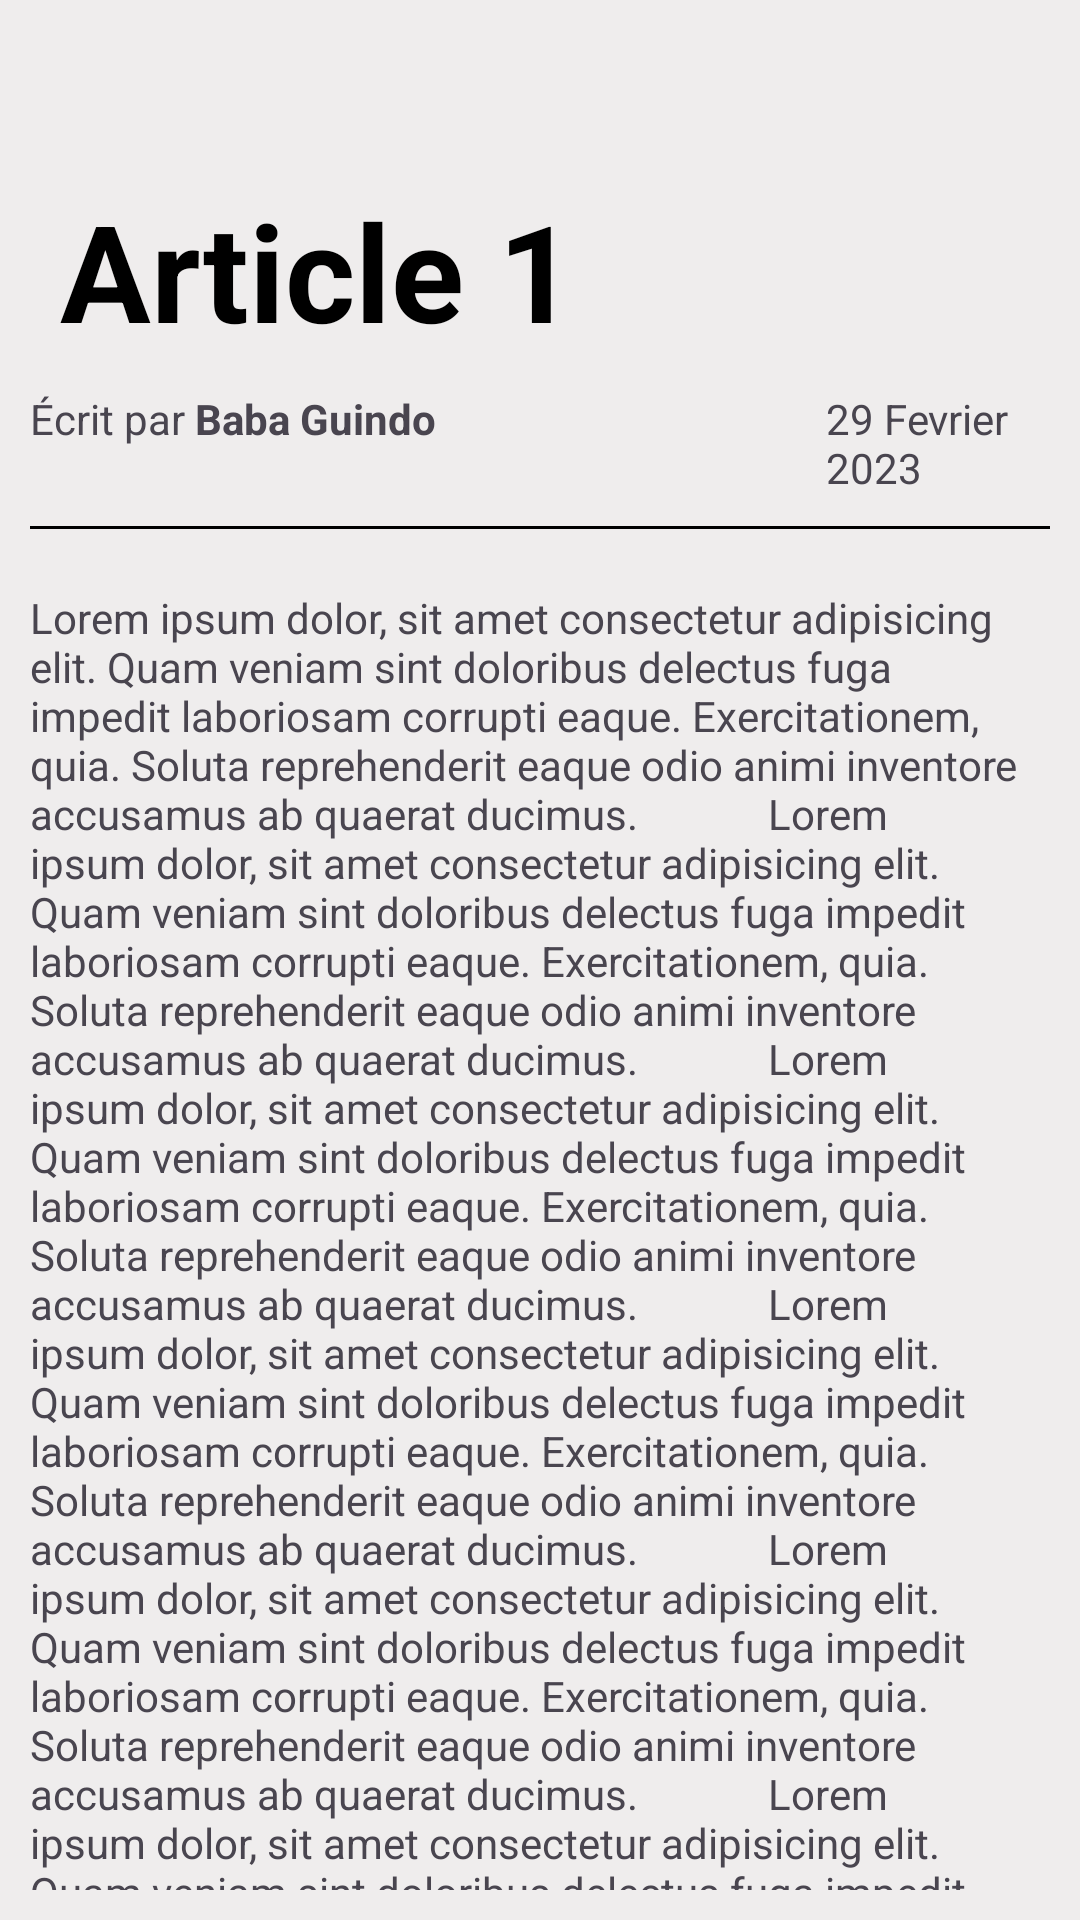

Android layout source for this screen:
<!-- AndroidManifest.xml: application theme Theme.TestBD -->
<!-- res/layout/activity_detail.xml -->
<?xml version="1.0" encoding="utf-8"?>
<FrameLayout
    xmlns:android="http://schemas.android.com/apk/res/android"
    xmlns:app="http://schemas.android.com/apk/res-auto"
    xmlns:tools="http://schemas.android.com/tools"
    android:layout_width="match_parent"
    android:layout_height="match_parent"
    android:orientation="vertical"
    android:background="@color/secondaire"
    tools:context=".controller.DetailActivity">

    <LinearLayout
        android:layout_width="match_parent"
        android:layout_height="wrap_content"
        android:orientation="vertical">

        <TextView
            android:id="@+id/activity_detail_title"
            android:layout_width="match_parent"
            android:layout_height="wrap_content"
            android:text="Article 1"
            android:textSize="45sp"
            android:textStyle="bold"
            android:textColor="@color/primaire"
            android:layout_marginTop="60dp"
            android:layout_marginLeft="20dp" />

        <LinearLayout
            android:layout_width="match_parent"
            android:layout_height="wrap_content"
            android:orientation="horizontal"
            android:layout_marginTop="10dp">

            <TextView
                android:layout_width="wrap_content"
                android:layout_height="wrap_content"
                android:text="Écrit par "
                android:layout_marginLeft="10dp"/>
            <TextView
                android:id="@+id/activity_detail_auteur"
                android:layout_width="wrap_content"
                android:layout_height="wrap_content"
                android:text="Baba Guindo"
                android:textStyle="bold" />
            <TextView
                android:id="@+id/activity_detail_datePublication"
                android:layout_width="wrap_content"
                android:layout_height="wrap_content"
                android:text="29 Fevrier 2023"
                android:layout_marginLeft="130dp"/>

        </LinearLayout>


        <View
            android:layout_width="match_parent"
            android:layout_height="1dp"
            android:background="@color/primaire"
            android:layout_margin="10dp"/>

        <LinearLayout
            android:layout_width="match_parent"
            android:layout_height="wrap_content"
            android:layout_margin="10dp">

            <TextView
                android:id="@+id/activity_detail_contenu"
                android:layout_width="match_parent"
                android:layout_height="wrap_content"
                android:text="Lorem ipsum dolor, sit amet consectetur adipisicing elit. Quam veniam sint doloribus delectus fuga impedit laboriosam corrupti eaque. Exercitationem, quia. Soluta reprehenderit eaque odio animi inventore accusamus ab quaerat ducimus.
            Lorem ipsum dolor, sit amet consectetur adipisicing elit. Quam veniam sint doloribus delectus fuga impedit laboriosam corrupti eaque. Exercitationem, quia. Soluta reprehenderit eaque odio animi inventore accusamus ab quaerat ducimus.
            Lorem ipsum dolor, sit amet consectetur adipisicing elit. Quam veniam sint doloribus delectus fuga impedit laboriosam corrupti eaque. Exercitationem, quia. Soluta reprehenderit eaque odio animi inventore accusamus ab quaerat ducimus.
            Lorem ipsum dolor, sit amet consectetur adipisicing elit. Quam veniam sint doloribus delectus fuga impedit laboriosam corrupti eaque. Exercitationem, quia. Soluta reprehenderit eaque odio animi inventore accusamus ab quaerat ducimus.
            Lorem ipsum dolor, sit amet consectetur adipisicing elit. Quam veniam sint doloribus delectus fuga impedit laboriosam corrupti eaque. Exercitationem, quia. Soluta reprehenderit eaque odio animi inventore accusamus ab quaerat ducimus.
            Lorem ipsum dolor, sit amet consectetur adipisicing elit. Quam veniam sint doloribus delectus fuga impedit laboriosam corrupti eaque. Exercitationem, quia. Soluta reprehenderit eaque odio animi inventore accusamus ab quaerat ducimus.
            Lorem ipsum dolor, sit amet consectetur adipisicing elit. Quam veniam sint doloribus delectus fuga impedit laboriosam corrupti eaque. Exercitationem, quia. Soluta reprehenderit eaque odio animi inventore accusamus ab quaerat ducimus.
            Lorem ipsum dolor, sit amet consectetur adipisicing elit. Quam veniam sint doloribus delectus fuga impedit laboriosam corrupti eaque. Exercitationem, quia. Soluta reprehenderit eaque odio animi inventore accusamus ab quaerat ducimus.
            " />

        </LinearLayout>

    </LinearLayout>

    <RelativeLayout
        android:layout_width="match_parent"
        android:layout_height="match_parent">

        <ImageView
            android:id="@+id/activity_detail_imgRetour"
            android:layout_width="65dp"
            android:layout_height="65dp"
            android:layout_alignParentBottom="true"
            android:layout_alignParentRight="true"
            android:layout_marginBottom="26dp"
            android:layout_marginRight="26dp"
            android:src="@drawable/flechederetour" />

    </RelativeLayout>

</FrameLayout>
<!-- resources referenced by this layout -->
<resources>
  <color name="primaire">#FF000000</color>
  <color name="secondaire">#EFEDED</color>
  <style name="Theme.TestBD" parent="Base.Theme.TestBD" />
  <style name="Base.Theme.TestBD" parent="Theme.Material3.DayNight.NoActionBar">
          
          
      </style>
</resources>
